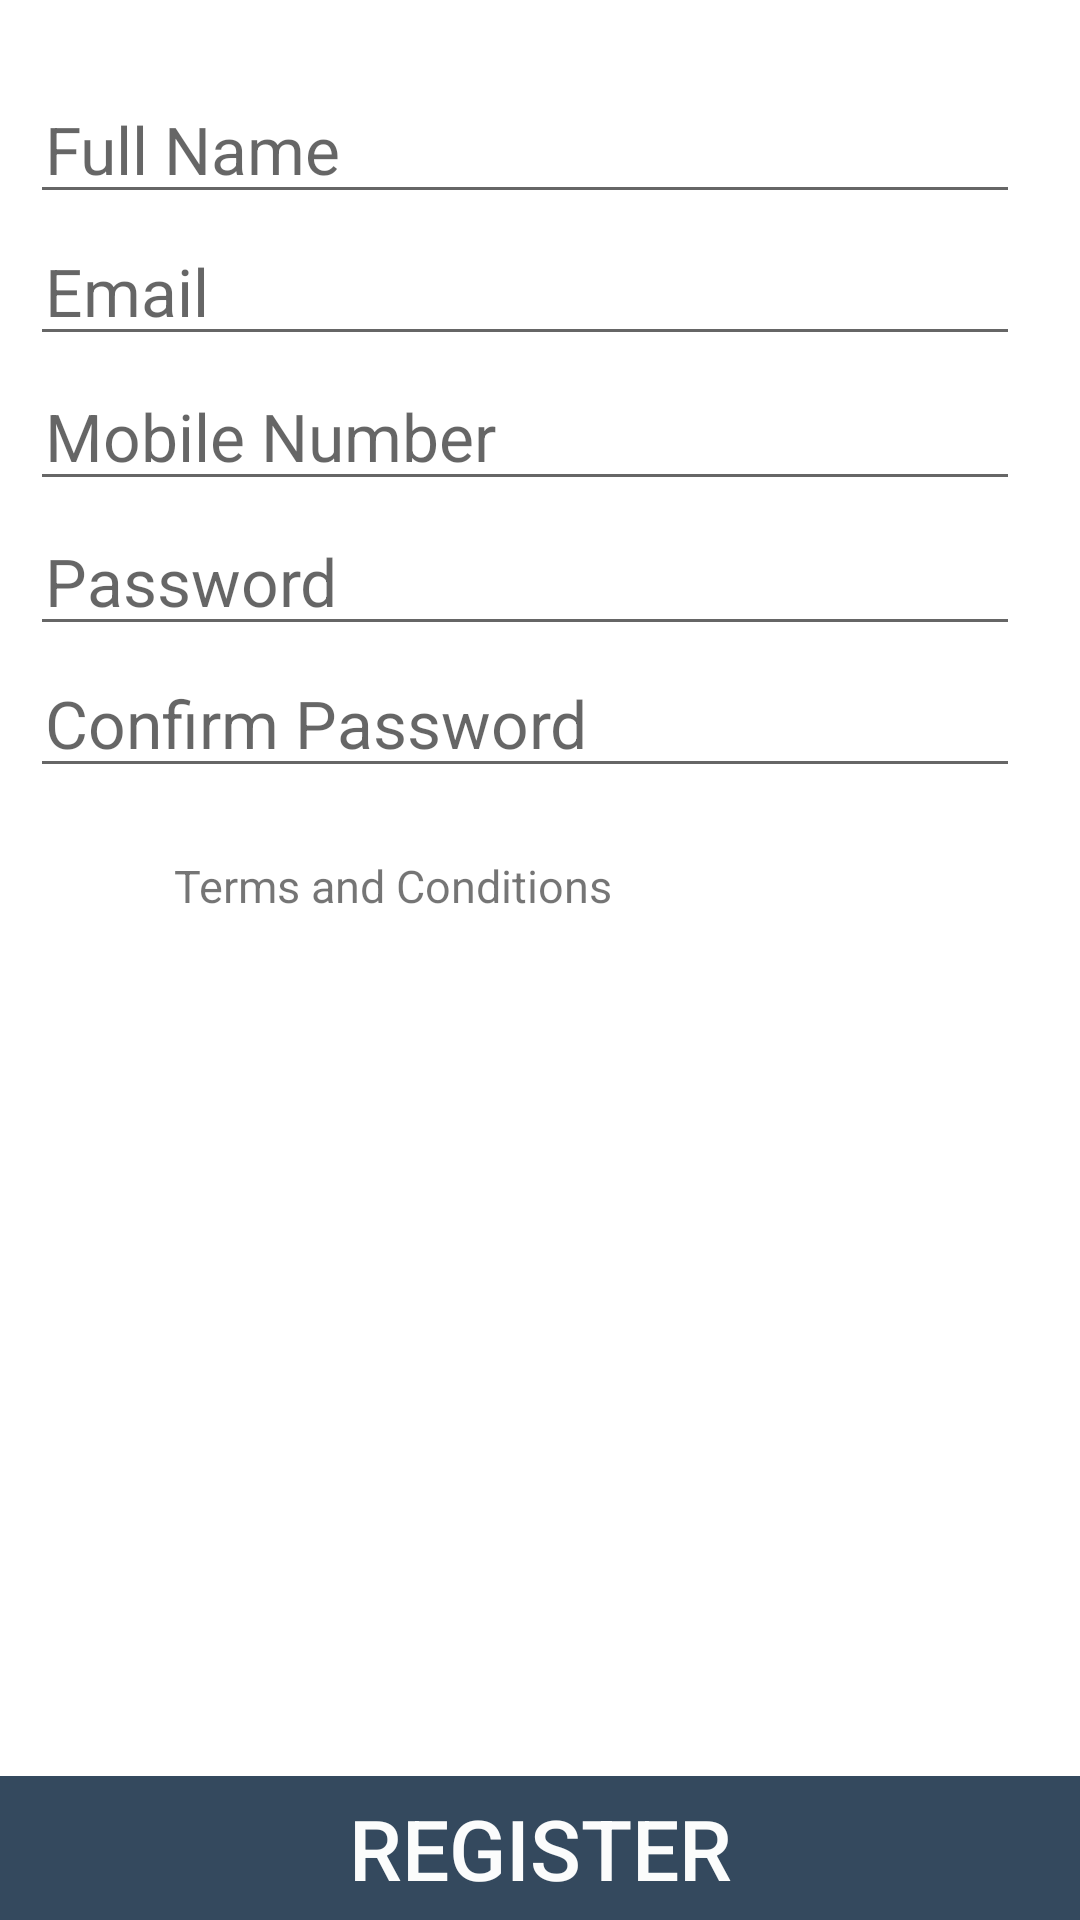

Here is an Android app screen rendered from its layout file. Give the layout XML and the strings, colors and styles it references.
<!-- AndroidManifest.xml: application theme AppTheme -->
<!-- res/layout/activity_sign_up.xml -->
<?xml version="1.0" encoding="utf-8"?>
<RelativeLayout xmlns:android="http://schemas.android.com/apk/res/android"
    xmlns:tools="http://schemas.android.com/tools"
    android:layout_width="match_parent"
    android:layout_height="match_parent"
    tools:context=".activity.SignUp"
    android:background="@android:color/white">


    <LinearLayout
        android:id="@+id/signUpContentLayout"
        android:layout_width="match_parent"
        android:layout_height="wrap_content"
        android:layout_marginTop="5dp"
        android:layout_alignParentTop="true"
        android:orientation="vertical"
        android:weightSum="9"
        android:background="@android:color/white">

        <ScrollView
            android:layout_width="match_parent"
            android:layout_height="0dp"
            android:layout_marginTop="@dimen/layout_margin_top"
            android:layout_weight="8">

            <LinearLayout
                android:id="@+id/signUpForm"
                android:layout_width="match_parent"
                android:layout_height="0dp"
                android:layout_below="@id/loginLogo"
                android:orientation="vertical">

                <LinearLayout
                    android:id="@+id/signUpUserLayout"
                    android:layout_width="match_parent"
                    android:layout_height="wrap_content"
                    android:layout_marginLeft="10dp"
                    android:layout_marginRight="10dp">

                    <EditText
                        android:id="@+id/fullNameEditText"
                        android:layout_width="wrap_content"
                        android:layout_height="match_parent"
                        android:layout_marginRight="10dp"
                        android:layout_weight="7"
                        android:hint="Full Name"
                        android:paddingLeft="5dp"
                        android:paddingRight="5dp"
                        android:singleLine="true"
                        android:textDirection="ltr"
                        android:textSize="@dimen/textView_text_size" />
                </LinearLayout>

                <LinearLayout
                    android:id="@+id/emailLayout"
                    android:layout_width="match_parent"
                    android:layout_height="wrap_content"
                    android:layout_marginLeft="10dp"
                    android:layout_marginRight="10dp"
                    android:layout_marginTop="1dp">

                    <EditText
                        android:id="@+id/emailEditText"
                        android:layout_width="wrap_content"
                        android:layout_height="match_parent"
                        android:layout_marginRight="10dp"
                        android:layout_weight="7"
                        android:hint="Email"
                        android:inputType="textEmailAddress"
                        android:paddingLeft="5dp"
                        android:paddingRight="5dp"
                        android:singleLine="true"
                        android:textDirection="ltr"
                        android:textSize="@dimen/textView_text_size" />
                </LinearLayout>

                <LinearLayout
                    android:id="@+id/mobileNumberLayout"
                    android:layout_width="match_parent"
                    android:layout_height="wrap_content"
                    android:layout_marginLeft="10dp"
                    android:layout_marginRight="10dp"
                    android:layout_marginTop="2dp">

                    <EditText
                        android:id="@+id/mobileNumberEditText"
                        android:layout_width="wrap_content"
                        android:layout_height="match_parent"
                        android:layout_marginRight="10dp"
                        android:layout_weight="7"
                        android:hint="Mobile Number"
                        android:inputType="number"
                        android:paddingLeft="5dp"
                        android:paddingRight="5dp"
                        android:singleLine="true"
                        android:textDirection="ltr"
                        android:textSize="@dimen/textView_text_size" />
                </LinearLayout>

                <LinearLayout
                    android:id="@+id/signUpPasswordLayout"
                    android:layout_width="match_parent"
                    android:layout_height="wrap_content"
                    android:layout_marginLeft="10dp"
                    android:layout_marginRight="10dp"
                    android:layout_marginTop="2dp">

                    <EditText
                        android:id="@+id/signUpPasswordEditText"
                        android:layout_width="wrap_content"
                        android:layout_height="match_parent"
                        android:layout_marginRight="10dp"
                        android:layout_weight="7"
                        android:hint="Password"
                        android:inputType="textPassword"
                        android:paddingLeft="5dp"
                        android:paddingRight="5dp"
                        android:singleLine="true"
                        android:textDirection="ltr"
                        android:textSize="@dimen/textView_text_size" />
                </LinearLayout>

                <LinearLayout
                    android:id="@+id/confirmPassword"
                    android:layout_width="match_parent"
                    android:layout_height="wrap_content"
                    android:layout_marginLeft="10dp"
                    android:layout_marginRight="10dp"
                    android:layout_marginTop="1dp">

                    <EditText
                        android:id="@+id/signUpConfirmPasswordEditText"
                        android:layout_width="wrap_content"
                        android:layout_height="match_parent"
                        android:layout_marginRight="10dp"
                        android:layout_weight="7"
                        android:hint="Confirm Password"
                        android:inputType="textPassword"
                        android:paddingLeft="5dp"
                        android:paddingRight="5dp"
                        android:singleLine="true"
                        android:textDirection="ltr"
                        android:textSize="@dimen/textView_text_size" />
                </LinearLayout>

                <LinearLayout
                    android:id="@+id/termsConditionLayout"
                    android:layout_width="match_parent"
                    android:layout_height="wrap_content"
                    android:layout_marginTop="15dp"
                    android:orientation="horizontal"
                    android:weightSum="8">

                    <CheckBox
                        android:id="@+id/termsConditionCheckBox"
                        android:layout_width="0dp"
                        android:layout_height="wrap_content"
                        android:layout_marginLeft="15dp"
                        android:layout_weight="1"
                        android:buttonTint="@android:color/white"
                        android:clickable="true"
                        android:onClick="rememberMeClicked" />

                    <TextView
                        android:id="@+id/termsCondition"
                        android:layout_width="0dp"
                        android:layout_height="wrap_content"
                        android:layout_marginTop="2dp"
                        android:layout_weight="7"
                        android:text="Terms and Conditions"
                        android:textSize="15dp"
                        android:textColorLink="@android:color/black"/>
                </LinearLayout>

            </LinearLayout>

        </ScrollView>


    </LinearLayout>
    <LinearLayout
        android:id="@+id/signUpFormLayout1"
        android:layout_width="match_parent"
        android:layout_height="wrap_content"
        android:layout_alignParentBottom="true">

        <Button
            android:id="@+id/signingButton"
            android:layout_width="match_parent"
            android:layout_height="match_parent"
            android:background="@color/button_back_ground_color1"
            android:text="Register"
            android:textAllCaps="true"
            android:clickable="true"
            android:onClick="registerNewUser"
            android:textColor="@color/button_fore_color"
            android:textSize="@dimen/button_text_size" />
    </LinearLayout>
</RelativeLayout>
<!-- resources referenced by this layout -->
<resources>
  <color name="button_back_ground_color1">#34495E</color>
  <color name="button_fore_color">#FBFCFC</color>
  <dimen name="button_text_size">28dp</dimen>
  <dimen name="layout_margin_top">20dp</dimen>
  <dimen name="textView_text_size">22dp</dimen>
  <style name="AppTheme" parent="Theme.AppCompat.Light.DarkActionBar">
          
          <item name="colorPrimary">@color/colorPrimary</item>
          <item name="colorPrimaryDark">@color/colorPrimaryDark</item>
          <item name="colorAccent">@color/colorAccent</item>
      </style>
  <color name="colorPrimary">#3F51B5</color>
  <color name="colorPrimaryDark">#303F9F</color>
  <color name="colorAccent">#FF4081</color>
</resources>
